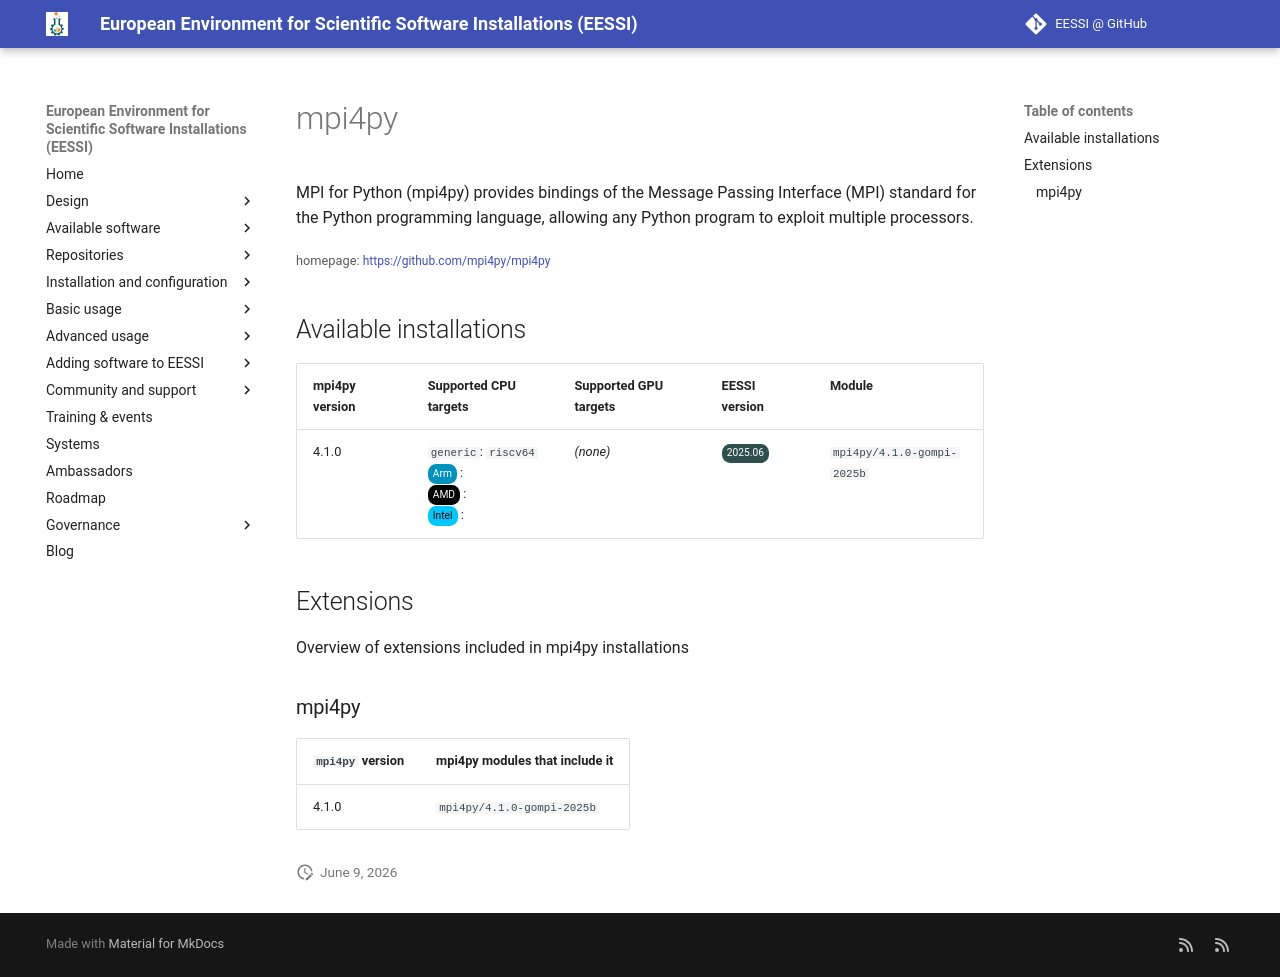

repository: EESSI/docs · page: available_software_riscv/detail/mpi4py/index.html · generator: mkdocs

---
json_ld:
  '@context': https://schema.org
  '@type': SoftwareApplication
  applicationCategory: DeveloperApplication
  description: "MPI for Python (mpi4py) provides bindings of the Message Passing Interface\
    \ (MPI) standard for\n the Python programming language, allowing any Python program\
    \ to exploit multiple processors."
  license: Not confirmed
  name: mpi4py
  offers:
    '@type': Offer
    price: 0
  operatingSystem: LINUX
  review:
    '@type': Review
    author:
      '@type': Organization
      name: EESSI
    reviewBody: Application has been successfully made available on all architectures
      supported by EESSI
    reviewRating:
      '@type': Rating
      ratingValue: 5
  softwareRequirements: See https://www.eessi.io/docs/ for how to make EESSI available
    on your system
  softwareVersion: '[''4.1.0'']'
  url: https://github.com/mpi4py/mpi4py
---
# mpi4py


MPI for Python (mpi4py) provides bindings of the Message Passing Interface (MPI) standard for
 the Python programming language, allowing any Python program to exploit multiple processors.

<small>homepage: </small><span class="software-link">[https://github.com/mpi4py/mpi4py](https://github.com/mpi4py/mpi4py)</span>

## Available installations


|mpi4py version|Supported CPU targets|Supported GPU targets|EESSI version|Module|
| --- | --- | --- | --- | --- |
|4.1.0|`generic`: `riscv64`<br/><span class="software-cpu-arm">Arm</span>: <br/><span class="software-cpu-amd">AMD</span>: <br/><span class="software-cpu-intel">Intel</span>: <br/>|*(none)*|<span class="software-eessi-version-202506">2025.06</span>|`mpi4py/4.1.0-gompi-2025b`|

## Extensions

Overview of extensions included in mpi4py installations


### mpi4py


|`mpi4py` version|mpi4py modules that include it|
| --- | --- |
|4.1.0|`mpi4py/4.1.0-gompi-2025b`|
